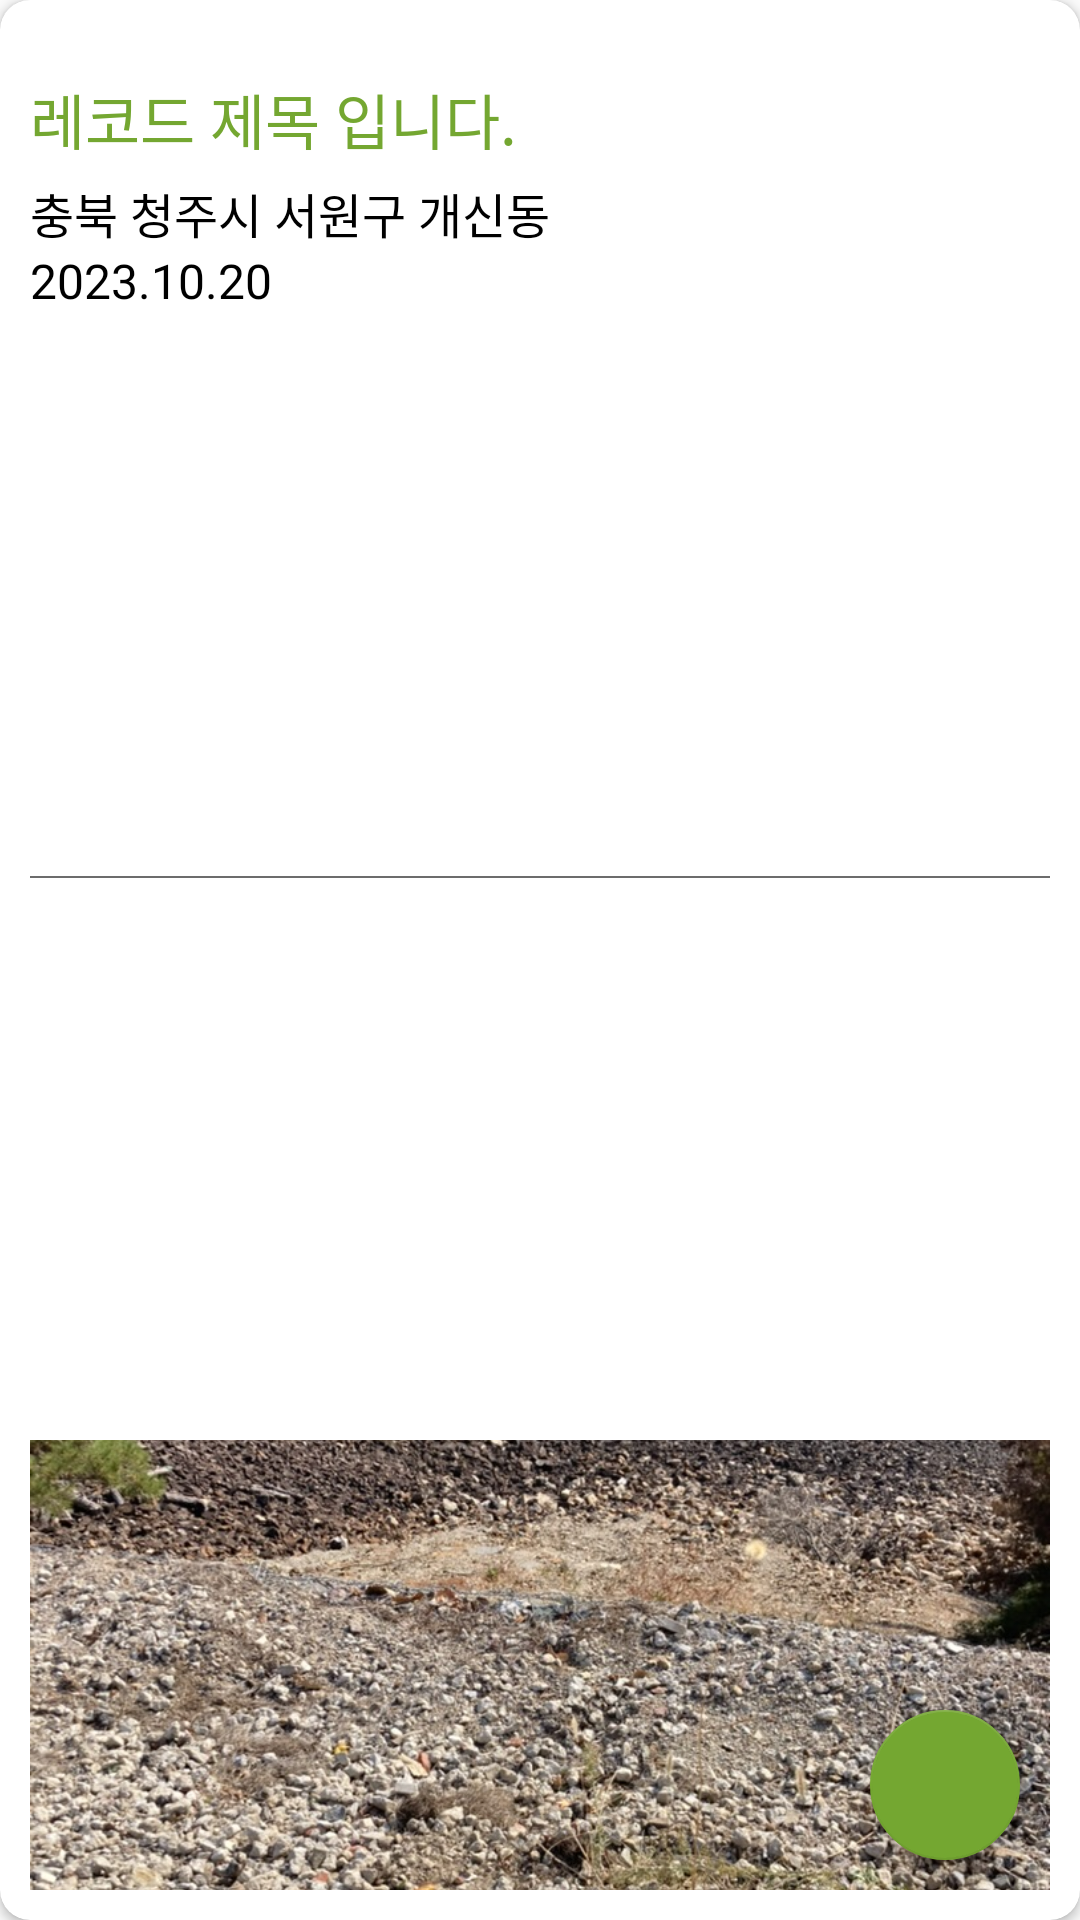

Android layout source for this screen:
<!-- AndroidManifest.xml: application theme Theme.FieldGeoLog -->
<!-- res/layout/myrecorditem.xml -->
<?xml version="1.0" encoding="utf-8"?>
<androidx.cardview.widget.CardView
    xmlns:android="http://schemas.android.com/apk/res/android"
    xmlns:tools="http://schemas.android.com/tools"
    xmlns:app="http://schemas.android.com/apk/res-auto"
    android:layout_width="match_parent"
    android:layout_height="wrap_content"
    app:cardCornerRadius="10dp"
    android:background="@color/G2"
    android:layout_margin="10dp">
    <androidx.constraintlayout.widget.ConstraintLayout
        android:layout_width="match_parent"
        android:padding="10dp"
        android:layout_height="match_parent">

        <com.google.android.material.floatingactionbutton.FloatingActionButton
            android:layout_width="50dp"
            android:id="@+id/btn_delete"
            android:layout_height="50dp"
            android:src="@drawable/trash"
            android:tint="@color/White"
            app:backgroundTint="@color/G2"
            app:layout_constraintBottom_toBottomOf="parent"
            android:layout_margin="10dp"
            app:layout_constraintEnd_toEndOf="parent"
            app:fabCustomSize="50dp">
        </com.google.android.material.floatingactionbutton.FloatingActionButton>

        <LinearLayout
            android:id="@+id/info"
            android:layout_marginVertical="10dp"
            android:layout_width="match_parent"
            android:layout_height="wrap_content"
            app:layout_constraintTop_toTopOf="parent"
            app:layout_constraintStart_toStartOf="parent"
            app:layout_constraintEnd_toEndOf="parent"
            android:orientation="vertical">
            <TextView
                android:id="@+id/title"
                style="@style/Neo2"
                android:textColor="@color/G2"
                android:layout_marginVertical="5dp"
                android:layout_width="match_parent"
                android:layout_height="wrap_content"
                android:text="레코드 제목 입니다.">
            </TextView>
            <TextView
                android:id="@+id/location"
                style="@style/Neo3"
                android:layout_width="match_parent"
                android:layout_height="wrap_content"
                android:text="충북 청주시 서원구 개신동"></TextView>
            <TextView
                android:id="@+id/date"
                style="@style/Neo3"
                android:layout_width="match_parent"
                android:layout_height="wrap_content"
                android:text="2023.10.20"></TextView>
        </LinearLayout>
        <View
            android:id="@+id/distributor"
            android:layout_width="match_parent"
            android:layout_height="0.5dp"
            android:layout_marginVertical="10dp"
            android:background="@color/Gray2"
            app:layout_constraintTop_toBottomOf="@+id/info"
            app:layout_constraintBottom_toTopOf="@+id/thumbnail"></View>

        <ImageView
            android:id="@+id/thumbnail"
            android:layout_width="match_parent"
            android:layout_height="150dp"
            app:layout_constraintBottom_toBottomOf="parent"
            app:layout_constraintStart_toStartOf="parent"
            app:layout_constraintEnd_toEndOf="parent"
            android:src="@drawable/geo11"
            android:scaleType="centerCrop"></ImageView>
    </androidx.constraintlayout.widget.ConstraintLayout>
</androidx.cardview.widget.CardView>
<!-- resources referenced by this layout -->
<resources>
  <color name="G2">#74A731</color>
  <color name="Gray2">#6C6C6C</color>
  <color name="White">#FFFFFFFF</color>
  <!-- drawable geo11: jpeg bitmap (drawable, 447243 bytes) -->
  <style name="Neo2">
          <item name="android:fontFamily">@font/nanumsquareneodeb</item>
          <item name="android:textSize">20sp</item>
          <item name="android:textColor">@color/Black</item>
      </style>
  <style name="Neo3">
          <item name="android:fontFamily">@font/nanumsquareneobrg</item>
          <item name="android:textSize">16sp</item>
          <item name="android:textColor">@color/Black</item>
      </style>
  <style name="Theme.FieldGeoLog" parent="Theme.AppCompat.Light.NoActionBar">
          <item name="android:windowContentTransitions">true</item>
  
      </style>
  <color name="Black">#FF000000</color>
</resources>
